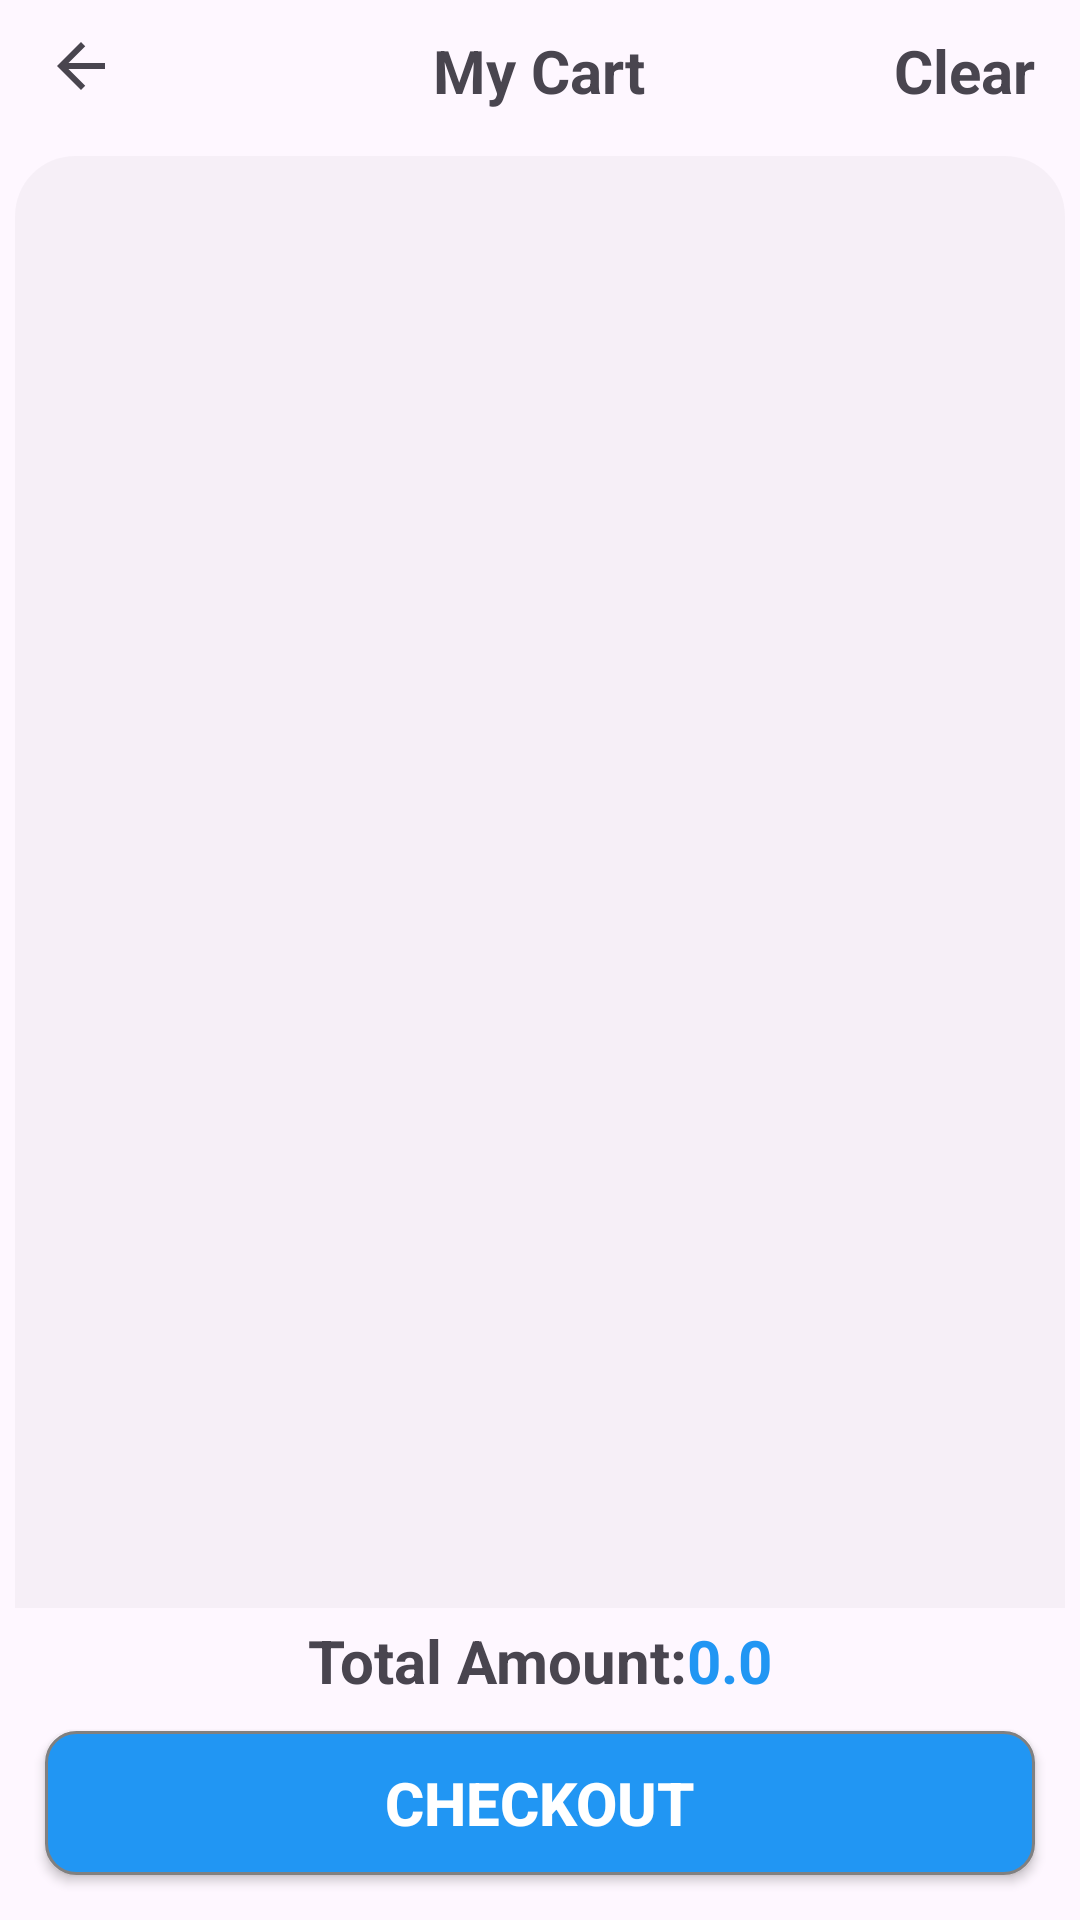

Write the Android layout XML for this screen, with the resource values it uses.
<!-- AndroidManifest.xml: application theme Theme.SmartSalesTracker -->
<!-- res/layout/activity_items_cart.xml -->
<?xml version="1.0" encoding="utf-8"?>
<RelativeLayout xmlns:android="http://schemas.android.com/apk/res/android"
    xmlns:app="http://schemas.android.com/apk/res-auto"
    xmlns:tools="http://schemas.android.com/tools"
    android:id="@+id/main"
    android:layout_width="match_parent"
    android:layout_height="match_parent"
    tools:context=".Items_Cart">

    <ImageButton
        android:background="@color/transparent"
        android:id="@+id/back_button"
        android:layout_width="wrap_content"
        android:layout_height="wrap_content"
        android:layout_alignParentTop="true"
        android:layout_marginStart="15dp"
        android:layout_marginTop="10dp"
        android:layout_marginEnd="10dp"
        android:contentDescription="@string/back_button"
        android:src="@drawable/baseline_arrow_back_24" />

    <TextView
        android:id="@+id/cart_title"
        android:layout_width="wrap_content"
        android:layout_height="wrap_content"
        android:layout_marginTop="10dp"
        android:layout_marginStart="15dp"
        android:layout_centerHorizontal="true"
        android:text="@string/my_cart"
        android:textSize="20sp"
        android:textStyle="bold"
        />

    <TextView
        android:layout_width="wrap_content"
        android:layout_height="wrap_content"
        android:layout_marginTop="10dp"
        android:text="@string/clear"
        android:textSize="20sp"
        android:textStyle="bold"
        android:layout_alignParentEnd="true"
        android:layout_marginEnd="15dp"
        android:id="@+id/clear_cart"
        />

    <androidx.recyclerview.widget.RecyclerView
        android:layout_width="match_parent"
        android:layout_height="wrap_content"
        android:id="@+id/cart_recycler_view"
        android:layout_below="@id/cart_title"
        android:layout_above="@+id/linear_layout"
        android:layout_marginTop="15dp"
        android:layout_marginBottom="2dp"
        android:layout_marginEnd="5dp"
        android:layout_marginStart="5dp"
        android:paddingStart="7dp"
        android:paddingEnd="7dp"
        android:background="@drawable/recyclerview_design"
        />

    <LinearLayout
        android:id="@+id/linear_layout"
        android:layout_above="@+id/checkout_button"
        android:layout_width="match_parent"
        android:layout_height="wrap_content"
        android:layout_marginTop="2dp"
        android:layout_marginEnd="15dp"
        android:gravity="center_horizontal"
        android:layout_marginStart="15dp"
        android:orientation="horizontal"
        >

        <TextView
            android:layout_width="wrap_content"
            android:layout_height="wrap_content"
            android:text="@string/total_amount"
            android:textSize="20sp"
            android:textStyle="bold"
            />

<TextView
    android:id="@+id/total_amount"
    android:layout_width="wrap_content"
    android:layout_height="wrap_content"
    android:text="@string/_0_0"
    android:textSize="20sp"
    android:textStyle="bold"
    android:textColor="@color/light_blue"
    />
    </LinearLayout>

    <Button
        android:id="@+id/checkout_button"
        android:layout_width="match_parent"
        android:layout_height="wrap_content"
        android:layout_marginTop="10dp"
        android:layout_marginStart="15dp"
        android:layout_marginEnd="15dp"
        android:layout_marginBottom="15dp"
        android:text="@string/checkout"
        android:drawableEnd="@drawable/checkout_icon"
        android:textSize="20sp"
        android:textStyle="bold"
        android:textColor="@color/white"
        android:background="@drawable/button_shape"
        android:layout_alignParentBottom="true"
        android:layout_centerHorizontal="true"
        />

</RelativeLayout>
<!-- resources referenced by this layout -->
<resources>
  <color name="light_blue">#2196F3</color>
  <color name="transparent">#00000000</color>
  <color name="white">#FFFFFFFF</color>
  <!-- drawable baseline_arrow_back_24 (drawable) -->
  <vector xmlns:android="http://schemas.android.com/apk/res/android"
      android:autoMirrored="true"
      android:height="24dp"
      android:tint="?attr/colorControlNormal"
      android:viewportHeight="24"
      android:viewportWidth="24"
      android:width="24dp">
        
      <path android:fillColor="@color/white" android:pathData="M20,11H7.83l5.59,-5.59L12,4l-8,8 8,8 1.41,-1.41L7.83,13H20v-2z"/>
      
  </vector>
  <!-- drawable button_shape (drawable) -->
  <?xml version="1.0" encoding="utf-8"?>
  <shape xmlns:android="http://schemas.android.com/apk/res/android">
      <solid android:color="@color/light_blue" />
      <corners android:radius="10dp" />
      <stroke
          android:width="1dp"
          android:color="@color/gray" />
      <padding
          android:bottom="10dp"
          android:left="10dp"
          android:right="10dp"
          android:top="10dp" />
  
  </shape>
  <!-- drawable recyclerview_design (drawable) -->
  <?xml version="1.0" encoding="utf-8"?>
  <shape xmlns:android="http://schemas.android.com/apk/res/android">
      <solid android:color="#080B0B0C" />
      <corners
          android:topLeftRadius="20dp"
          android:topRightRadius="20dp"
          android:bottomLeftRadius="0dp"
          android:bottomRightRadius="0dp" />
      <padding
          android:bottom="10dp"
          android:left="10dp"
          android:right="10dp"
          android:top="10dp" />
  
  </shape>
  <string name="_0_0">0.0</string>
  <string name="back_button">Back button</string>
  <string name="checkout">Checkout</string>
  <string name="clear">Clear</string>
  <string name="my_cart">My Cart</string>
  <string name="total_amount">Total Amount:</string>
  <style name="Theme.SmartSalesTracker" parent="Base.Theme.SmartSalesTracker" />
  <color name="gray">#FF808080</color>
  <style name="Base.Theme.SmartSalesTracker" parent="Theme.Material3.DayNight.NoActionBar">
          
          <item name="colorPrimary">@color/light_blue</item>
          <item name="colorPrimaryVariant">@color/light_blue</item>
          <item name="android:statusBarColor">@color/light_blue</item>
  
      </style>
</resources>
